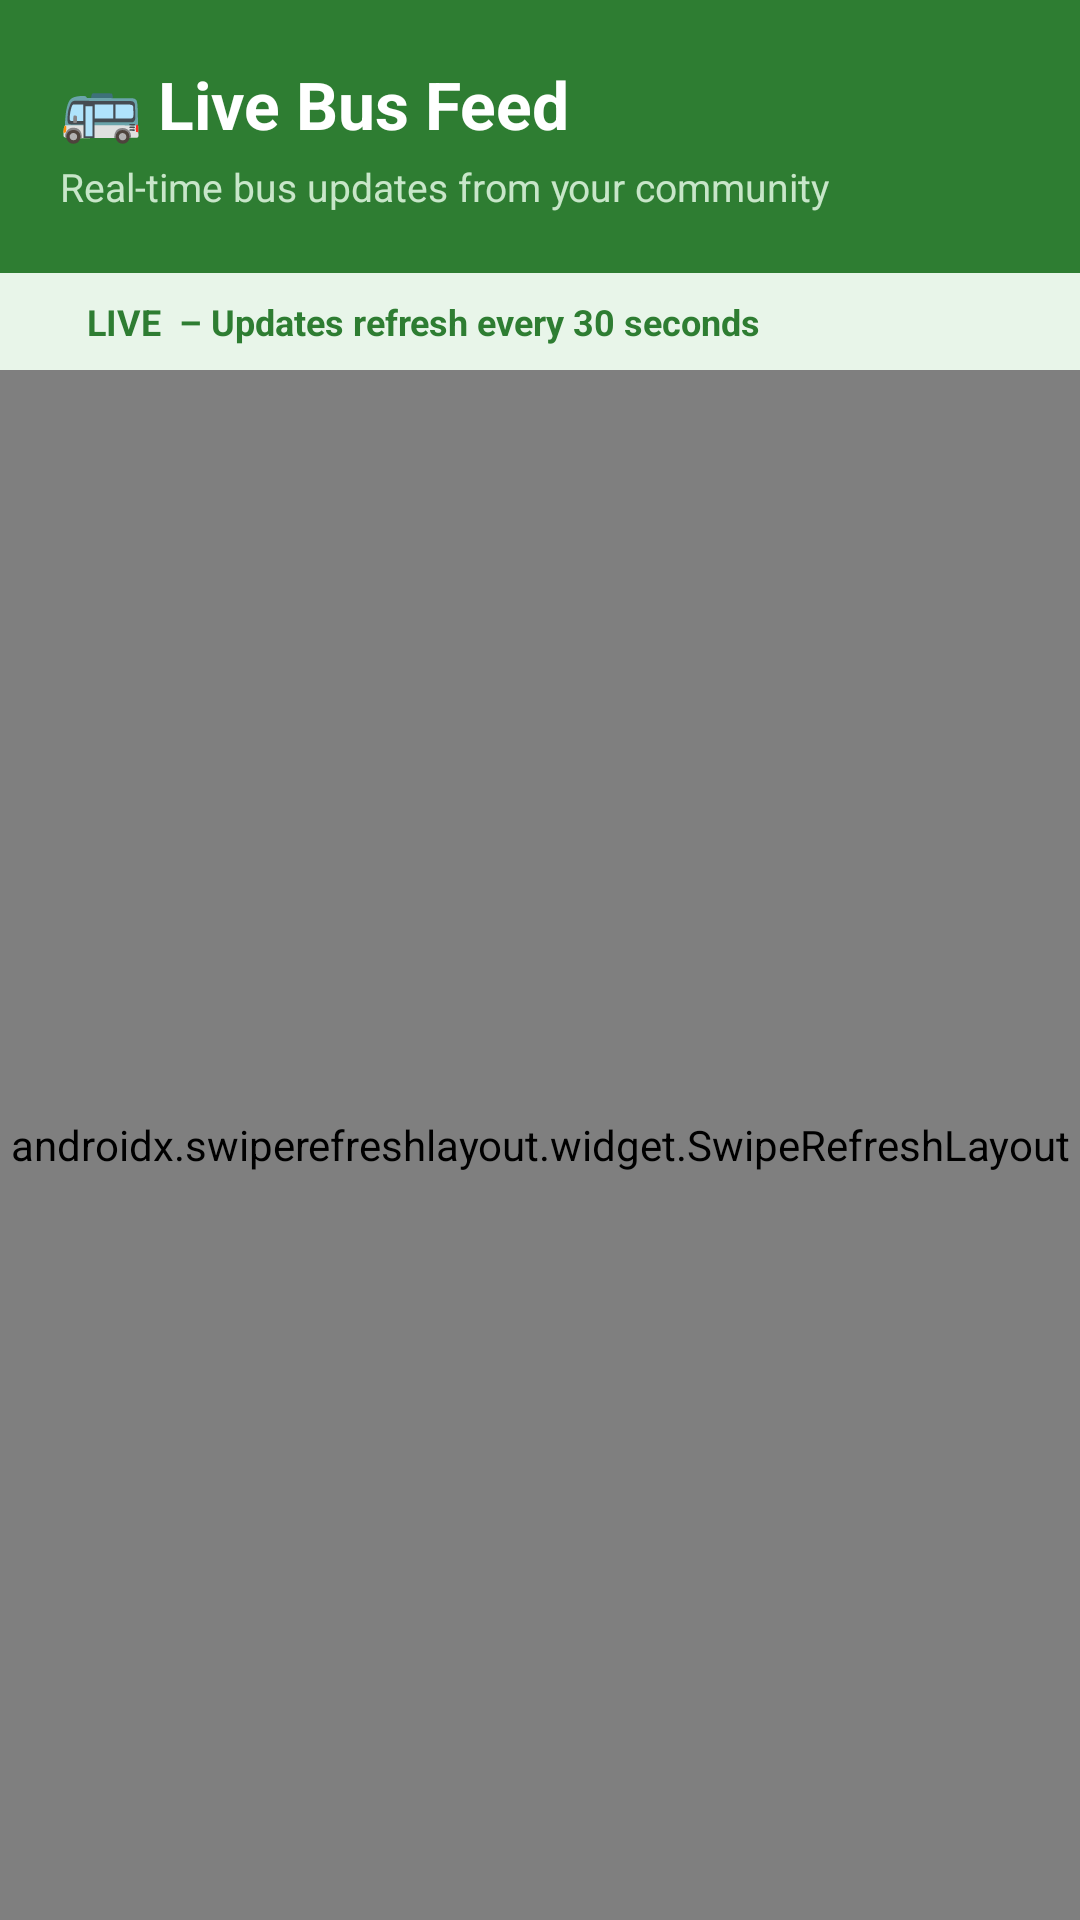

The Android layout XML behind this screen, and the referenced resources:
<!-- AndroidManifest.xml: application theme Theme.GramaYatri -->
<!-- res/layout/fragment_home.xml -->
<?xml version="1.0" encoding="utf-8"?>
<LinearLayout
    xmlns:android="http://schemas.android.com/apk/res/android"
    xmlns:app="http://schemas.android.com/apk/res-auto"
    android:layout_width="match_parent"
    android:layout_height="match_parent"
    android:orientation="vertical"
    android:background="@color/bg_light">

    
    <LinearLayout
        android:layout_width="match_parent"
        android:layout_height="wrap_content"
        android:orientation="vertical"
        android:background="@color/primary_green"
        android:padding="20dp">

        <TextView
            android:layout_width="wrap_content"
            android:layout_height="wrap_content"
            android:text="🚌 Live Bus Feed"
            android:textColor="@color/white"
            android:textSize="22sp"
            android:textStyle="bold" />

        <TextView
            android:layout_width="wrap_content"
            android:layout_height="wrap_content"
            android:text="Real-time bus updates from your community"
            android:textColor="#C8E6C9"
            android:textSize="13sp"
            android:layout_marginTop="4dp" />
    </LinearLayout>

    
    <LinearLayout
        android:layout_width="match_parent"
        android:layout_height="wrap_content"
        android:orientation="horizontal"
        android:background="#E8F5E9"
        android:paddingHorizontal="16dp"
        android:paddingVertical="8dp"
        android:gravity="center_vertical">

        <View
            android:layout_width="10dp"
            android:layout_height="10dp"
            android:background="@drawable/ic_dot_live" />

        <TextView
            android:layout_width="wrap_content"
            android:layout_height="wrap_content"
            android:text=" LIVE  – Updates refresh every 30 seconds"
            android:textSize="12sp"
            android:textColor="@color/primary_green"
            android:textStyle="bold" />
    </LinearLayout>

    <androidx.swiperefreshlayout.widget.SwipeRefreshLayout
        android:id="@+id/swipeRefresh"
        android:layout_width="match_parent"
        android:layout_height="0dp"
        android:layout_weight="1">

        <FrameLayout
            android:layout_width="match_parent"
            android:layout_height="match_parent">

            <androidx.recyclerview.widget.RecyclerView
                android:id="@+id/rvFeed"
                android:layout_width="match_parent"
                android:layout_height="match_parent"
                android:padding="12dp"
                android:clipToPadding="false" />

            <TextView
                android:id="@+id/tvEmptyState"
                android:layout_width="match_parent"
                android:layout_height="match_parent"
                android:text="🌾\n\nNo bus updates yet.\nBe the first to send a ping!"
                android:textSize="16sp"
                android:textColor="@color/text_secondary"
                android:gravity="center"
                android:visibility="gone" />
        </FrameLayout>
    </androidx.swiperefreshlayout.widget.SwipeRefreshLayout>

</LinearLayout>
<!-- resources referenced by this layout -->
<resources>
  <color name="bg_light">#F5F5F5</color>
  <color name="primary_green">#2E7D32</color>
  <color name="text_secondary">#757575</color>
  <color name="white">#FFFFFF</color>
  <style name="Theme.GramaYatri" parent="Theme.MaterialComponents.DayNight.DarkActionBar">
          <item name="colorPrimary">@color/primary_green</item>
          <item name="colorPrimaryVariant">@color/primary_green_dark</item>
          <item name="colorOnPrimary">@color/white</item>
          <item name="colorSecondary">@color/accent_orange</item>
          <item name="colorSecondaryVariant">@color/accent_orange</item>
          <item name="colorOnSecondary">@color/white</item>
          <item name="android:statusBarColor" tools:targetApi="l">@color/primary_green_dark</item>
      </style>
  <color name="primary_green_dark">#1B5E20</color>
  <color name="accent_orange">#FF6F00</color>
</resources>
